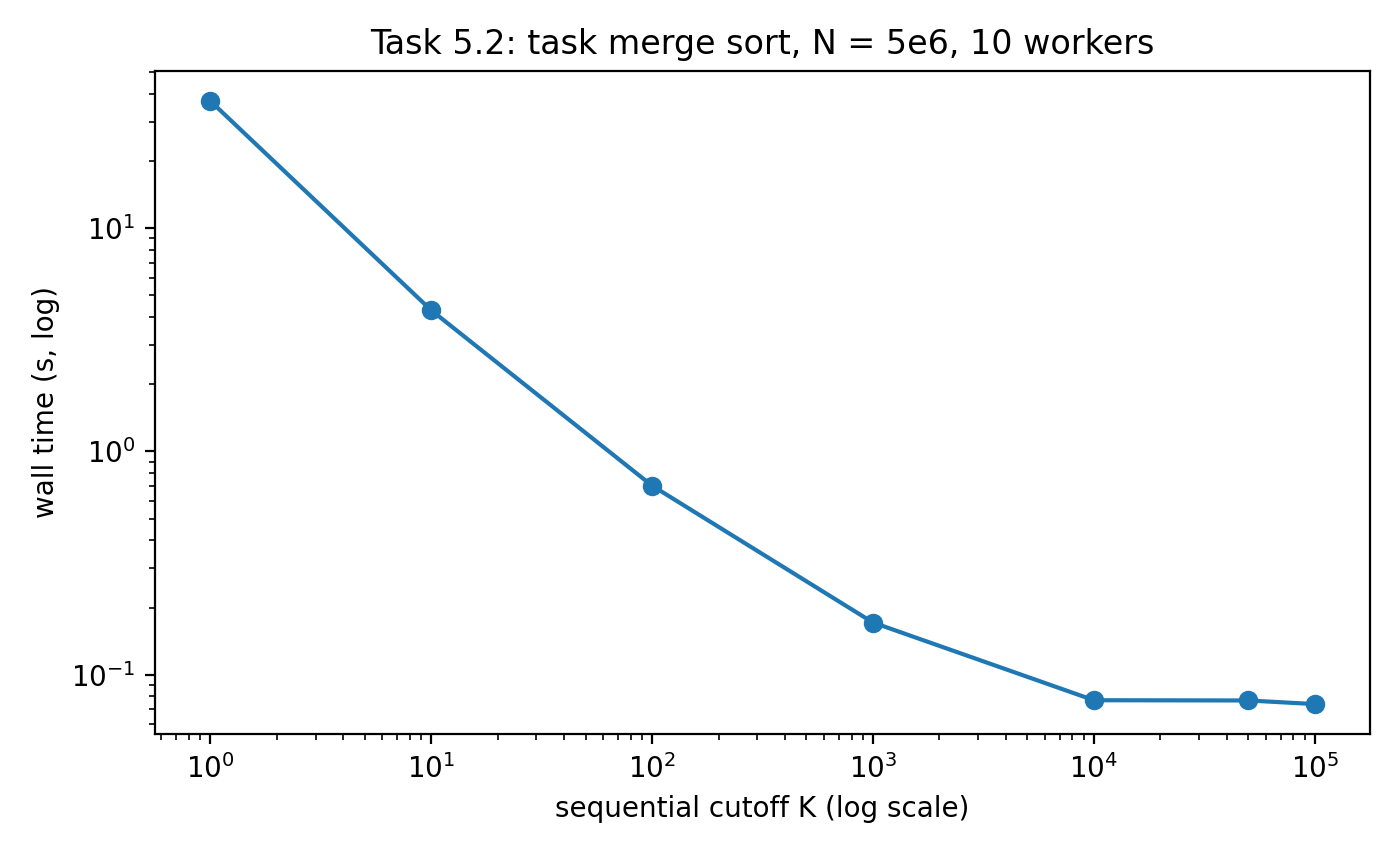

Source data for this figure (header and first rows):
K, log10K, mean_s, trials, tasks_executed, status
1, 0.00, 37.21, 37.21, 14999998, ok
10, 1.00, 4.296, 4.296, 1572862, ok
100, 2.00, 0.7032, 0.7052;0.7021;0.7024, 196606, ok
1000, 3.00, 0.1714, 0.1693;0.1698;0.1750, 24574, ok
10000, 4.00, 0.0769, 0.0771;0.0770;0.0768, 1534, ok
50000, 4.70, 0.0767, 0.0753;0.0747;0.0802, 382, ok
100000, 5.00, 0.0739, 0.0742;0.0743;0.0732, 190, ok
